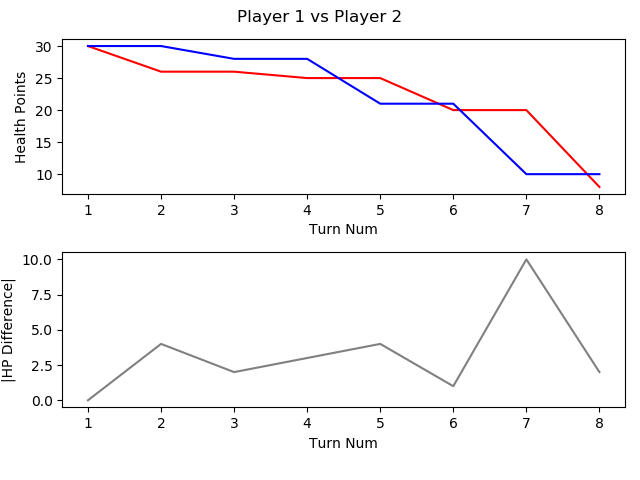

The data file committed next to this chart (first rows):
, TURN_NO, P1_HEALTH, P2_HEALTH, CURRENT_PLAYER, AMOUNTHEALEDTHISTURN, NUMATTACKSTHISTURN, NUMCARDSDRAWNTHISTURN, NUMCARDSPLAYEDTHISTURN, NUMCARDSTODRAW, NUMELEMENTALSPLAYEDLASTTURN, NUMELEMENTALSPLAYEDTHISTURN, NUMFRIENDLYMINIONSTHATATTACKEDTHISTURN, NUMFRIENDLYMINIONSTHATDIEDTHISTURN, NUMMINIONSPLAYEDTHISTURN, NUMMINIONSPLAYERKILLEDTHISTURN, NUMOPTIONSPLAYEDTHISTURN, NUMSECRETSPLAYEDTHISGAME, NUMSPELLSPLAYEDTHISGAME, NUMTIMESHEROPOWERUSEDTHISGAME, REMAININGMANA, TOTALMANASPENTTHISGAME, USEDMANATHISTURN
1, 1, 30, 30, P1 FitzVonGerald, 0, 0, 1, 1, 0, 0, 0, 0, 0, 1, 0, 1, 0, 0, 0, 0, 1, 1
2, 2, 26, 30, P2 RehHausZuckFuchs, 0, 0, 1, 2, 0, 0, 0, 0, 0, 0, 0, 3, 0, 2, 0, 0, 2, 1
3, 3, 26, 28, P1 FitzVonGerald, 0, 0, 1, 0, 0, 0, 0, 2, 0, 0, 0, 2, 0, 0, 0, 2, 1, 0
4, 4, 25, 28, P2 RehHausZuckFuchs, 0, 0, 1, 2, 0, 0, 0, 0, 0, 2, 0, 4, 0, 2, 0, 0, 4, 2
5, 5, 25, 21, P1 FitzVonGerald, 0, 0, 1, 1, 0, 0, 0, 2, 0, 0, 0, 4, 0, 0, 0, 0, 4, 3
6, 6, 20, 21, P2 RehHausZuckFuchs, 0, 0, 1, 1, 0, 0, 0, 3, 0, 1, 0, 5, 0, 2, 0, 0, 7, 3
7, 7, 20, 10, P1 FitzVonGerald, 0, 0, 1, 1, 0, 0, 0, 3, 0, 1, 0, 5, 0, 0, 0, 0, 8, 4
8, 8, 8, 10, P2 RehHausZuckFuchs, 0, 0, 1, 1, 0, 0, 0, 5, 0, 1, 0, 7, 0, 2, 0, 0, 11, 4
